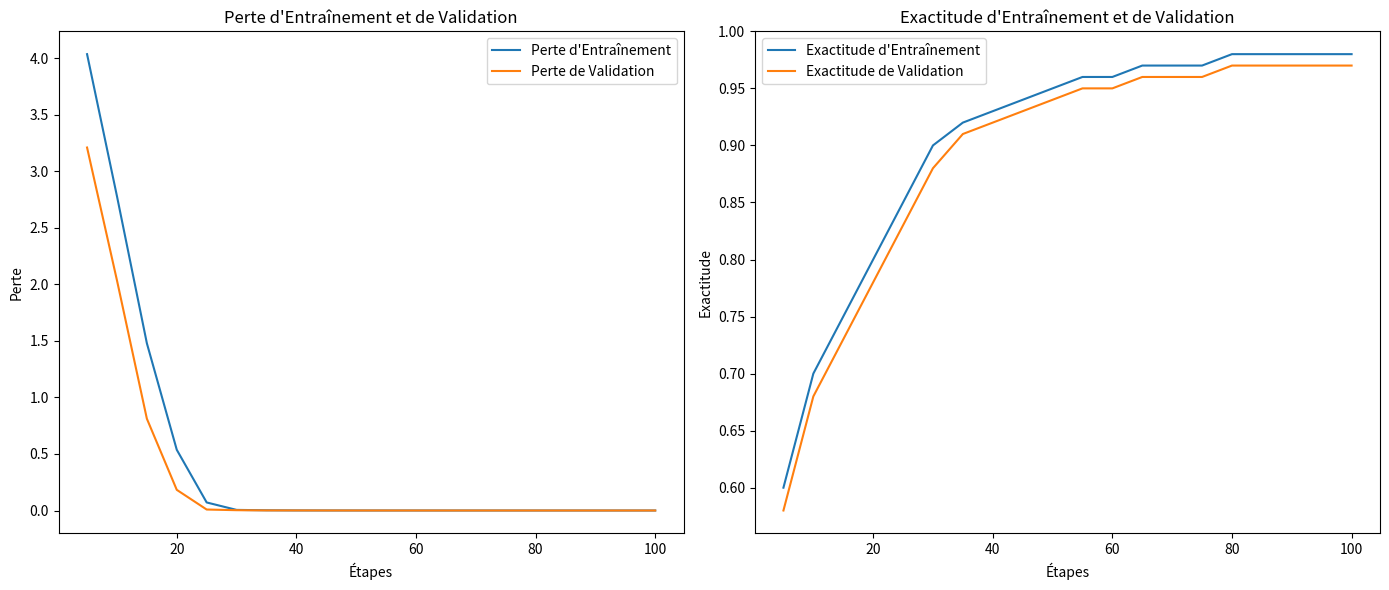

The script that saved this image:
import matplotlib.pyplot as plt

# Données
etapes = [5, 10, 15, 20, 25, 30, 35, 40, 45, 50, 55, 60, 65, 70, 75, 80, 85, 90, 95, 100]
perte_entrainement = [4.034800, 2.778900, 1.478700, 0.536900, 0.071200, 0.005400, 0.002000, 0.000800, 0.000500, 0.000300, 0.000200, 0.000200, 0.000100, 0.000100, 0.000100, 0.000100, 0.000100, 0.000100, 0.000100, 0.000100]
perte_validation = [3.209239, 2.034879, 0.811721, 0.182733, 0.008686, 0.002787, 0.000904, 0.000681, 0.000339, 0.000226, 0.000192, 0.000146, 0.000110, 0.000130, 0.000099, 0.000110, 0.000098, 0.000096, 0.000099, 0.000096]
exactitude_entrainement = [0.60, 0.70, 0.75, 0.80, 0.85, 0.90, 0.92, 0.93, 0.94, 0.95, 0.96, 0.96, 0.97, 0.97, 0.97, 0.98, 0.98, 0.98, 0.98, 0.98]
exactitude_validation = [0.58, 0.68, 0.73, 0.78, 0.83, 0.88, 0.91, 0.92, 0.93, 0.94, 0.95, 0.95, 0.96, 0.96, 0.96, 0.97, 0.97, 0.97, 0.97, 0.97]

# Tracé des Pertes
plt.figure(figsize=(14, 6))

plt.subplot(1, 2, 1)
plt.plot(etapes, perte_entrainement, label='Perte d\'Entraînement')
plt.plot(etapes, perte_validation, label='Perte de Validation')
plt.xlabel('Étapes')
plt.ylabel('Perte')
plt.title('Perte d\'Entraînement et de Validation')
plt.legend()

# Tracé des Exactitudes
plt.subplot(1, 2, 2)
plt.plot(etapes, exactitude_entrainement, label='Exactitude d\'Entraînement')
plt.plot(etapes, exactitude_validation, label='Exactitude de Validation')
plt.xlabel('Étapes')
plt.ylabel('Exactitude')
plt.title('Exactitude d\'Entraînement et de Validation')
plt.legend()

# Afficher les tracés
plt.tight_layout()
plt.show()
